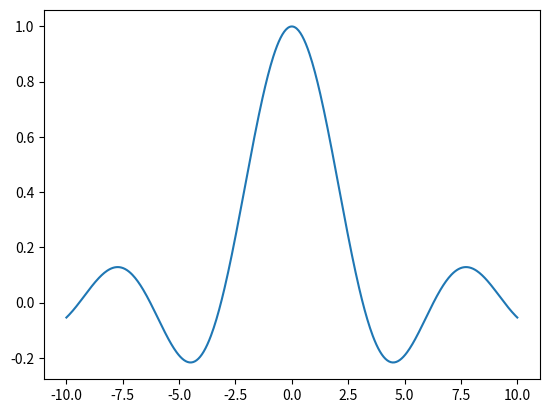
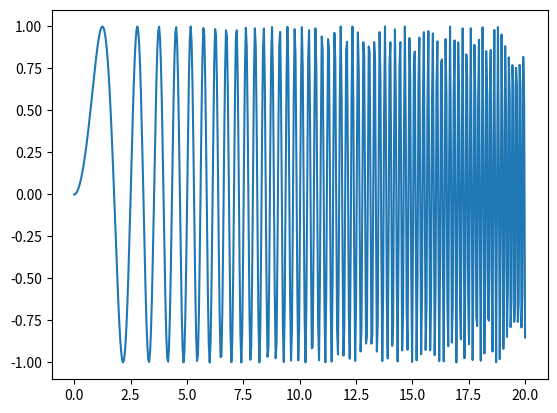

These charts were generated, in order, by the following Python code:
import matplotlib.pyplot as plt
import numpy as np

# x = np.linspace(-2, 2, 400)
# y = x**2

# plt.plot(x, y)
# plt.plot(x,4 - x**2)
# plt.axis("equal")
# plt.show()

x = np.linspace(-10, 10, 500)
y = np.sin(x) / x

plt.plot(x, y)
plt.figure()

x = np.linspace(0, 20, 500)
y = np.sin(x ** 2)

plt.plot(x, y)
plt.show()
